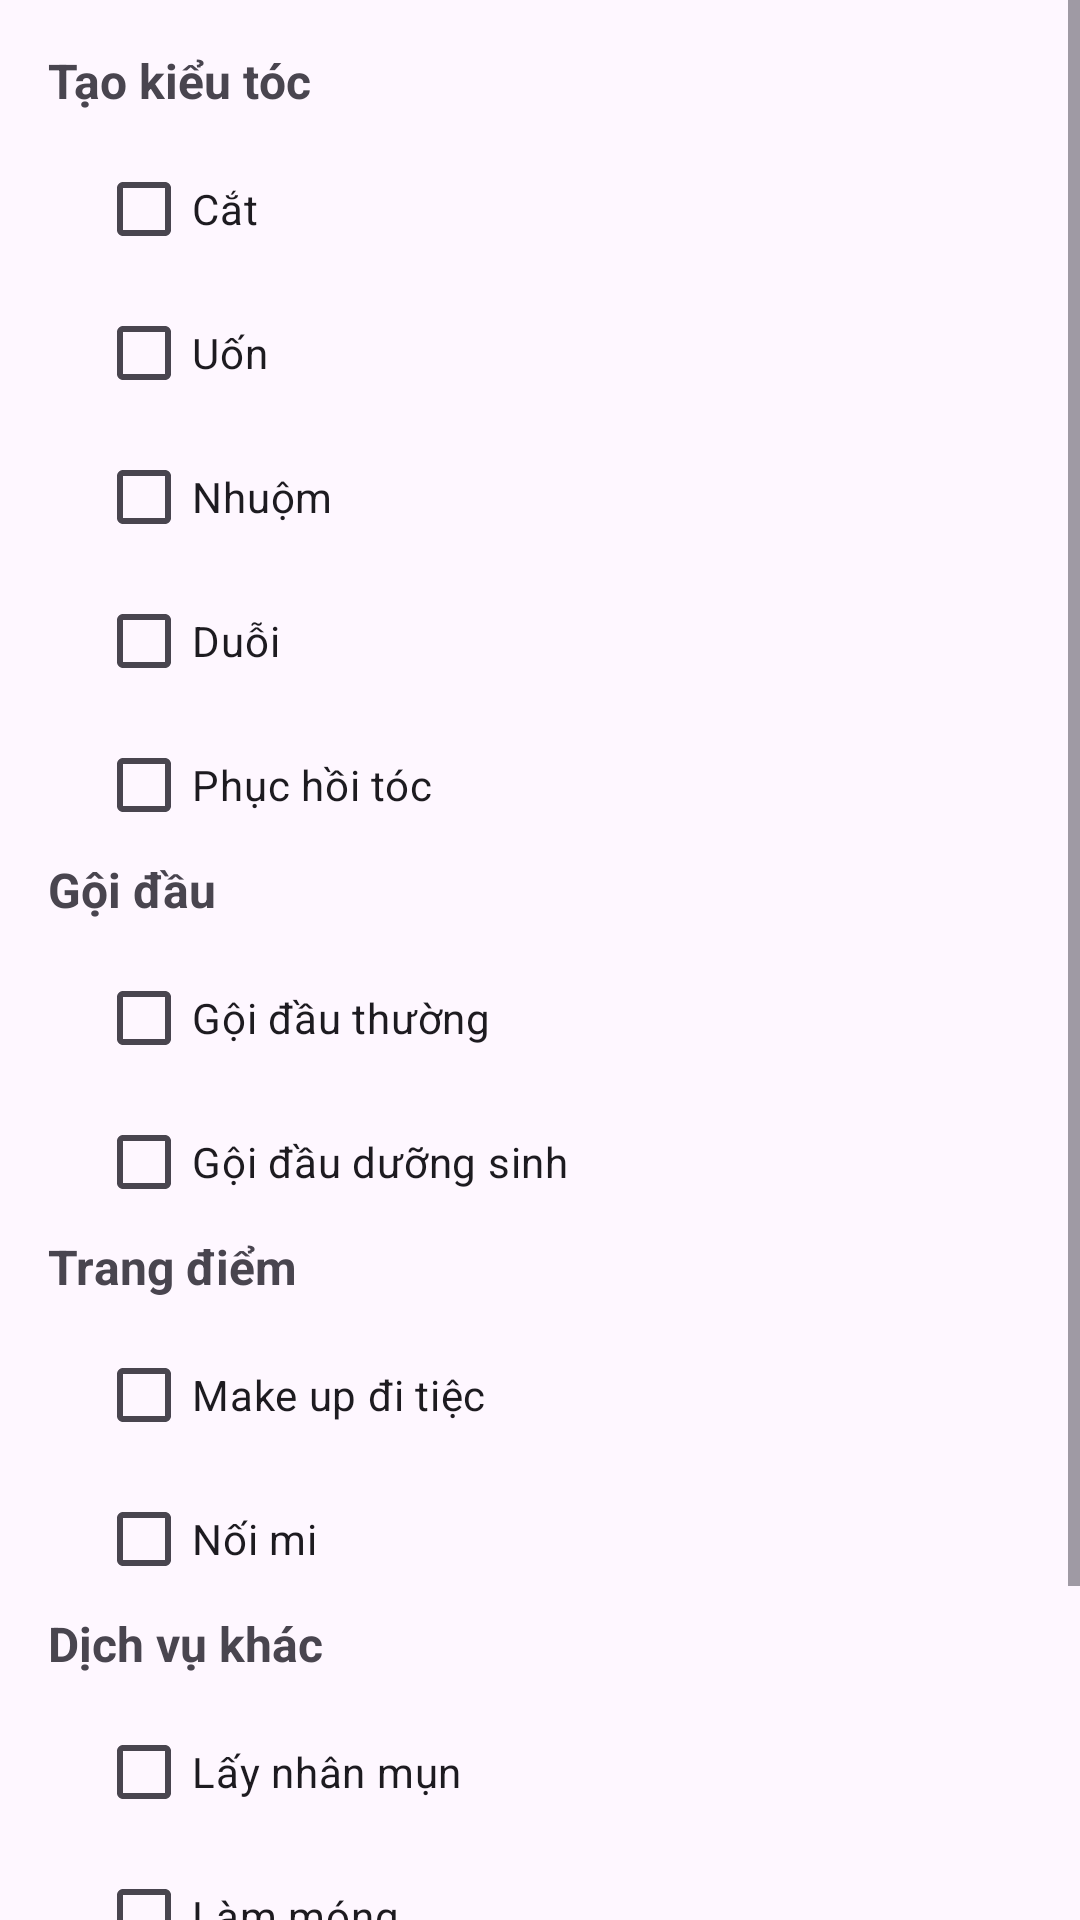

Here is an Android app screen rendered from its layout file. Give the layout XML and the strings, colors and styles it references.
<!-- AndroidManifest.xml: application theme Theme.BookingHairSalon_App -->
<!-- res/layout/checkbox_sp.xml -->
<?xml version="1.0" encoding="utf-8"?>
<ScrollView
    xmlns:android="http://schemas.android.com/apk/res/android"
    android:layout_width="match_parent"
    android:layout_height="match_parent">

    <LinearLayout
        android:layout_width="match_parent"
        android:layout_height="wrap_content"
        android:orientation="vertical"
        android:padding="16dp">

        <TextView
            android:layout_width="wrap_content"
            android:layout_height="wrap_content"
            android:text="Tạo kiểu tóc"
            android:textStyle="bold"
            android:textSize="16dp"/>

            <LinearLayout
                android:layout_width="match_parent"
                android:layout_height="wrap_content"
                android:orientation="vertical"
                android:paddingLeft="16dp"
                android:paddingTop="8dp">

                <CheckBox
                    android:id="@+id/cb_cat"
                    android:layout_width="wrap_content"
                    android:layout_height="wrap_content"
                    android:text="Cắt" />

                <CheckBox
                    android:id="@+id/cb_uon"
                    android:layout_width="wrap_content"
                    android:layout_height="wrap_content"
                    android:text="Uốn" />

                <CheckBox
                    android:id="@+id/cb_nhuom"
                    android:layout_width="wrap_content"
                    android:layout_height="wrap_content"
                    android:text="Nhuộm" />

                <CheckBox
                    android:id="@+id/cb_duoi"
                    android:layout_width="wrap_content"
                    android:layout_height="wrap_content"
                    android:text="Duỗi" />

                <CheckBox
                    android:id="@+id/cb_phuchoi"
                    android:layout_width="wrap_content"
                    android:layout_height="wrap_content"
                    android:text="Phục hồi tóc" />
            </LinearLayout>

        <TextView
            android:layout_width="match_parent"
            android:layout_height="wrap_content"
            android:text="Gội đầu"
            android:textStyle="bold"
            android:textSize="16dp"/>

        <LinearLayout
            android:layout_width="match_parent"
            android:layout_height="wrap_content"
            android:orientation="vertical"
            android:paddingLeft="16dp"
            android:paddingTop="8dp">

            <CheckBox
                android:id="@+id/cb_goidauthg"
                android:layout_width="wrap_content"
                android:layout_height="wrap_content"
                android:text="Gội đầu thường" />

            <CheckBox
                android:id="@+id/cb_goidauds"
                android:layout_width="wrap_content"
                android:layout_height="wrap_content"
                android:text="Gội đầu dưỡng sinh" />

        </LinearLayout>

        <TextView
            android:layout_width="match_parent"
            android:layout_height="wrap_content"
            android:text="Trang điểm"
            android:textStyle="bold"
            android:textSize="16dp"/>

        <LinearLayout
            android:layout_width="match_parent"
            android:layout_height="wrap_content"
            android:orientation="vertical"
            android:paddingLeft="16dp"
            android:paddingTop="8dp">

            <CheckBox
                android:id="@+id/cb_makeup"
                android:layout_width="wrap_content"
                android:layout_height="wrap_content"
                android:text="Make up đi tiệc" />

            <CheckBox
                android:id="@+id/cb_noimi"
                android:layout_width="wrap_content"
                android:layout_height="wrap_content"
                android:text="Nối mi" />

        </LinearLayout>

        <TextView
            android:layout_width="match_parent"
            android:layout_height="wrap_content"
            android:text="Dịch vụ khác"
            android:textStyle="bold"
            android:textSize="16dp"/>

        <LinearLayout
            android:layout_width="match_parent"
            android:layout_height="wrap_content"
            android:orientation="vertical"
            android:paddingLeft="16dp"
            android:paddingTop="8dp">

            <CheckBox
                android:id="@+id/cb_laymun"
                android:layout_width="wrap_content"
                android:layout_height="wrap_content"
                android:text="Lấy nhân mụn" />

            <CheckBox
                android:id="@+id/cb_nail"
                android:layout_width="wrap_content"
                android:layout_height="wrap_content"
                android:text="Làm móng" />

        </LinearLayout>

        <Button
            android:layout_width="match_parent"
            android:layout_height="wrap_content"
            android:id="@+id/btn_selectAll"
            android:text="Chọn tất cả"
            android:textSize="16dp"
            android:textStyle="bold"/>

        <Button
            android:layout_width="match_parent"
            android:layout_height="wrap_content"
            android:id="@+id/btn_cancel"
            android:text="Hủy"
            android:textSize="16dp"
            android:textStyle="bold"
            android:backgroundTint="@color/gray"/>
    </LinearLayout>
</ScrollView>
<!-- resources referenced by this layout -->
<resources>
  <color name="gray">#808080</color>
  <style name="Theme.BookingHairSalon_App" parent="Base.Theme.BookingHairSalon_App" />
  <style name="Base.Theme.BookingHairSalon_App" parent="Theme.Material3.DayNight.NoActionBar">
          
          
      </style>
</resources>
